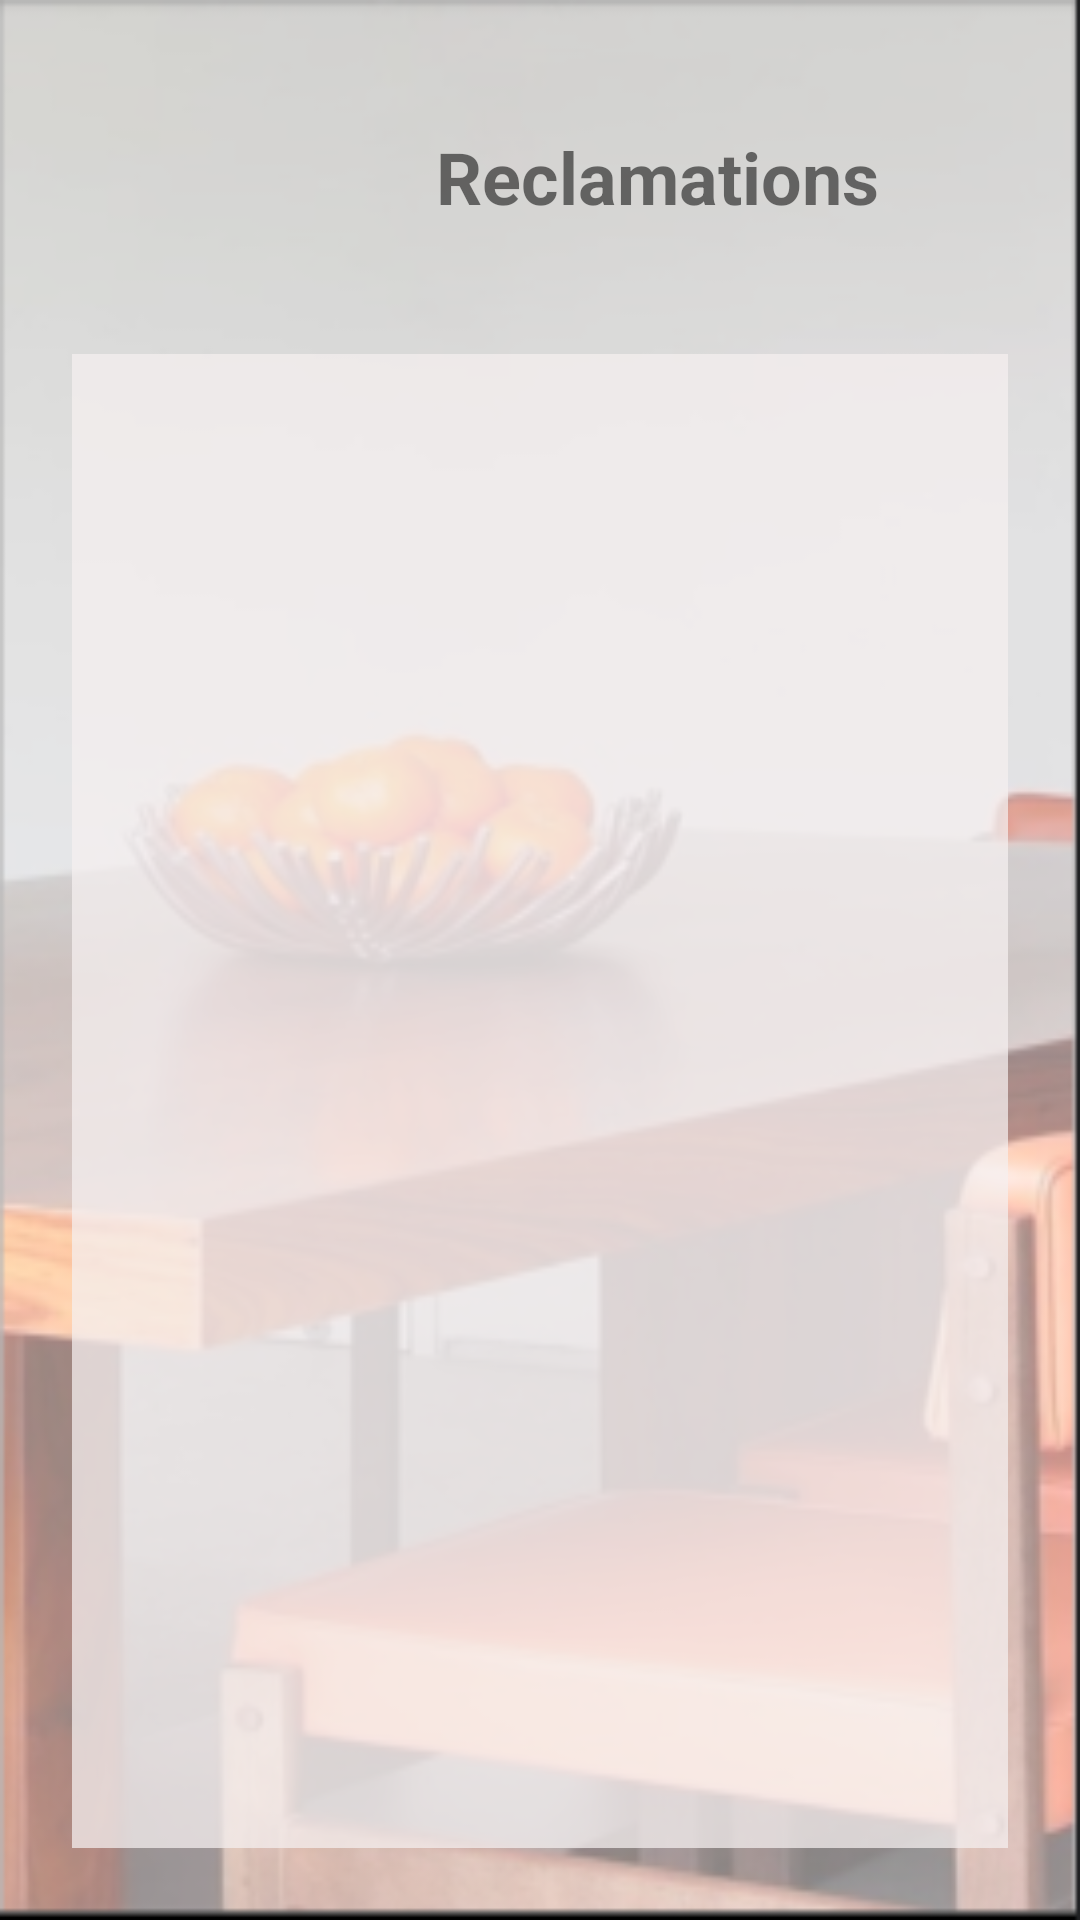

Produce the Android XML layout that renders to this screen, including the resource entries it uses.
<!-- AndroidManifest.xml: application theme Theme.ResUniv -->
<!-- res/layout/activity_consultation_reclamation.xml -->
<?xml version="1.0" encoding="utf-8"?>
<androidx.constraintlayout.widget.ConstraintLayout
    xmlns:android="http://schemas.android.com/apk/res/android"
    xmlns:app="http://schemas.android.com/apk/res-auto"
    xmlns:tools="http://schemas.android.com/tools"
    android:layout_width="match_parent"
    android:layout_height="match_parent"
    tools:context=".ActivityConsultationReclamation"
    android:background="@drawable/capturefond">


    <ImageView
        android:id="@+id/imageView2"
        android:layout_width="80dp"
        android:layout_height="70dp"
        android:layout_marginStart="24dp"
        android:layout_marginLeft="24dp"
        android:layout_marginTop="24dp"
        android:foregroundGravity="center_horizontal"
        app:layout_constraintStart_toStartOf="parent"
        app:layout_constraintTop_toTopOf="parent"
        app:srcCompat="@drawable/logo_recl" />

    <TextView
        android:id="@+id/Reclamation"
        android:layout_width="175dp"
        android:layout_height="70dp"
        android:layout_marginTop="24dp"
        android:gravity="center"
        android:text="Reclamations"
        android:textSize="24sp"
        android:textStyle="bold"
        app:layout_constraintEnd_toEndOf="parent"
        app:layout_constraintHorizontal_bias="0.341"
        app:layout_constraintStart_toEndOf="@+id/imageView2"
        app:layout_constraintTop_toTopOf="parent" />

    <ListView
        android:id="@+id/listreclamation"
        android:layout_width="0dp"
        android:layout_height="0dp"
        android:layout_marginStart="24dp"
        android:layout_marginLeft="24dp"
        android:layout_marginTop="24dp"
        android:layout_marginEnd="24dp"
        android:layout_marginRight="24dp"
        android:background="#BAF6F0F0"
        android:layout_marginBottom="24dp"
        app:layout_constraintBottom_toBottomOf="parent"
        app:layout_constraintEnd_toEndOf="parent"
        app:layout_constraintHorizontal_bias="0.473"
        app:layout_constraintStart_toStartOf="parent"
        app:layout_constraintTop_toBottomOf="@+id/Reclamation">

    </ListView>

</androidx.constraintlayout.widget.ConstraintLayout>
<!-- resources referenced by this layout -->
<resources>
  <!-- drawable capturefond: png bitmap (drawable, 122833 bytes) -->
  <style name="Theme.ResUniv" parent="Theme.MaterialComponents.DayNight.DarkActionBar">
          
          <item name="colorPrimary">#FF5722</item>
          <item name="colorPrimaryVariant">#FF5722</item>
          <item name="colorOnPrimary">@color/white</item>
          
          <item name="colorSecondary">@color/teal_200</item>
          <item name="colorSecondaryVariant">@color/teal_700</item>
          <item name="colorOnSecondary">@color/black</item>
          
          <item name="android:statusBarColor" tools:targetApi="l">?attr/colorPrimaryVariant</item>
          
      </style>
  <!-- not gathered from this repository: default colours our renderer supplied (Android Studio template values) -->
  <color name="teal_200">#FF03DAC5</color>
  <color name="teal_700">#FF018786</color>
  <color name="black">#FF000000</color>
  <color name="white">#FFFFFFFF</color>
</resources>
